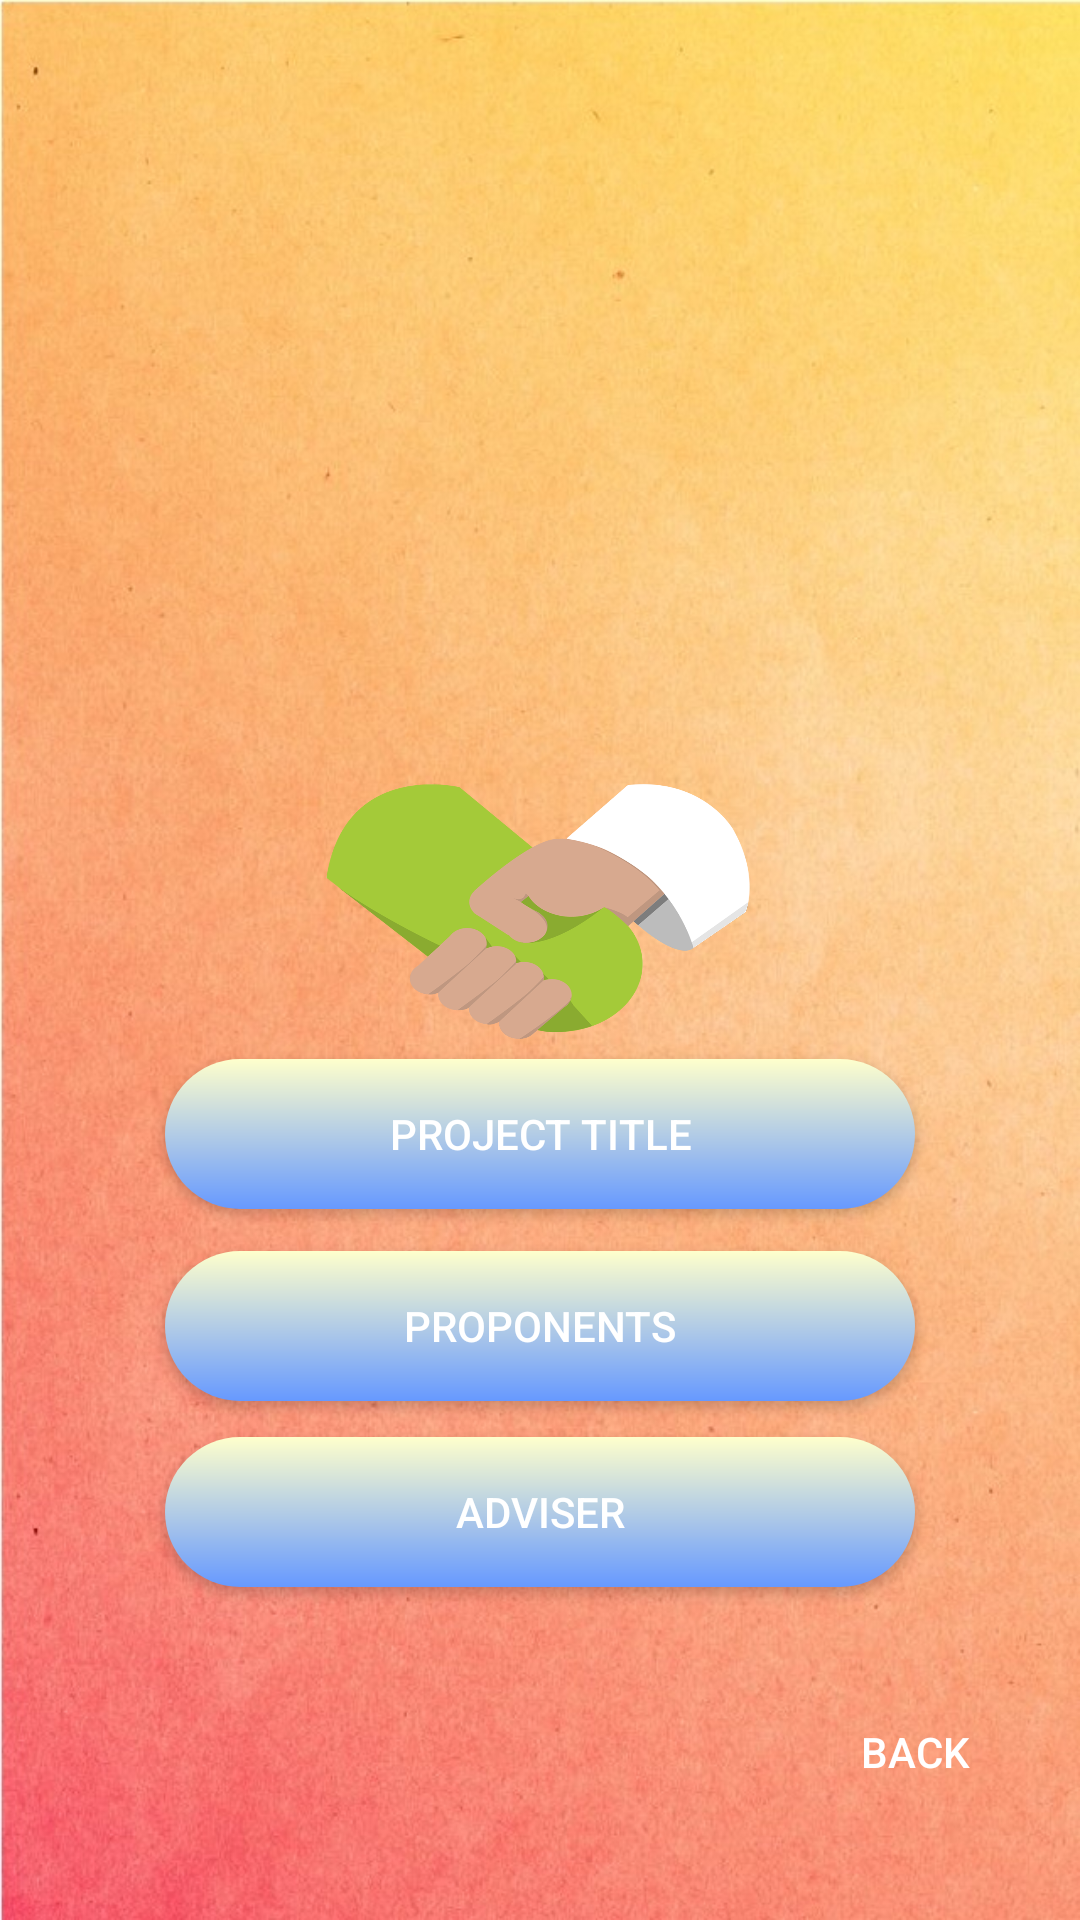

Layout XML and referenced resources for this Android screen:
<!-- AndroidManifest.xml: application theme Theme.AppCompat.NoActionBar -->
<!-- res/layout/activity_about_us.xml -->
<?xml version="1.0" encoding="utf-8"?>
<RelativeLayout xmlns:android="http://schemas.android.com/apk/res/android"
    xmlns:app="http://schemas.android.com/apk/res-auto"
    xmlns:tools="http://schemas.android.com/tools"
    android:layout_width="match_parent"
    android:layout_height="match_parent"
    android:background="@drawable/bg"
    tools:context=".AboutUs">

    <ImageView
        android:id="@+id/imageView2"
        android:layout_width="150dp"
        android:layout_height="120dp"
        android:layout_alignParentTop="true"
        android:layout_centerHorizontal="true"
        android:layout_marginTop="240dp"
        android:background="@drawable/logo"
        android:contentDescription="@string/todo" />

    <Button
        android:id="@+id/btnProj"
        android:layout_width="250dp"
        android:layout_height="50dp"
        android:layout_alignParentBottom="true"
        android:layout_centerHorizontal="true"
        android:layout_marginBottom="237dp"
        android:background="@drawable/rounded_button"
        android:text="@string/project_title" />

    <Button
        android:id="@+id/btnProp"
        android:layout_width="250dp"
        android:layout_height="50dp"
        android:layout_alignParentBottom="true"
        android:layout_centerHorizontal="true"
        android:layout_marginBottom="173dp"
        android:background="@drawable/rounded_button"
        android:text="@string/proponents" />

    <Button
        android:id="@+id/btnAd"
        android:layout_width="250dp"
        android:layout_height="50dp"
        android:layout_alignParentBottom="true"
        android:layout_centerHorizontal="true"
        android:layout_marginBottom="111dp"
        android:background="@drawable/rounded_button"
        android:text="@string/adviser" />

    <Button
        android:id="@+id/btnBack1"
        android:layout_width="wrap_content"
        android:layout_height="wrap_content"
        android:layout_alignParentBottom="true"
        android:layout_alignParentEnd="true"
        android:layout_marginBottom="32dp"
        android:layout_marginEnd="11dp"
        android:background="@android:color/transparent"
        android:text="@string/back"
        android:layout_alignParentRight="true" />
</RelativeLayout>
<!-- resources referenced by this layout -->
<resources>
  <!-- drawable bg: jpg bitmap (drawable, 164429 bytes) -->
  <!-- drawable logo: png bitmap (drawable, 77051 bytes) -->
  <!-- drawable rounded_button (drawable) -->
  <?xml version="1.0" encoding="utf-8"?>
  <shape xmlns:android="http://schemas.android.com/apk/res/android"
      android:shape="rectangle">
  
      <gradient
          android:startColor="#ffffcc"
          android:endColor="#6699ff"
          android:angle="270"
          />
      <corners
          android:radius="100dp"/>
  
  </shape>
  <string name="adviser">Adviser</string>
  <string name="back">Back</string>
  <string name="project_title">Project Title</string>
  <string name="proponents">Proponents</string>
  <string name="todo">TODO</string>
</resources>
